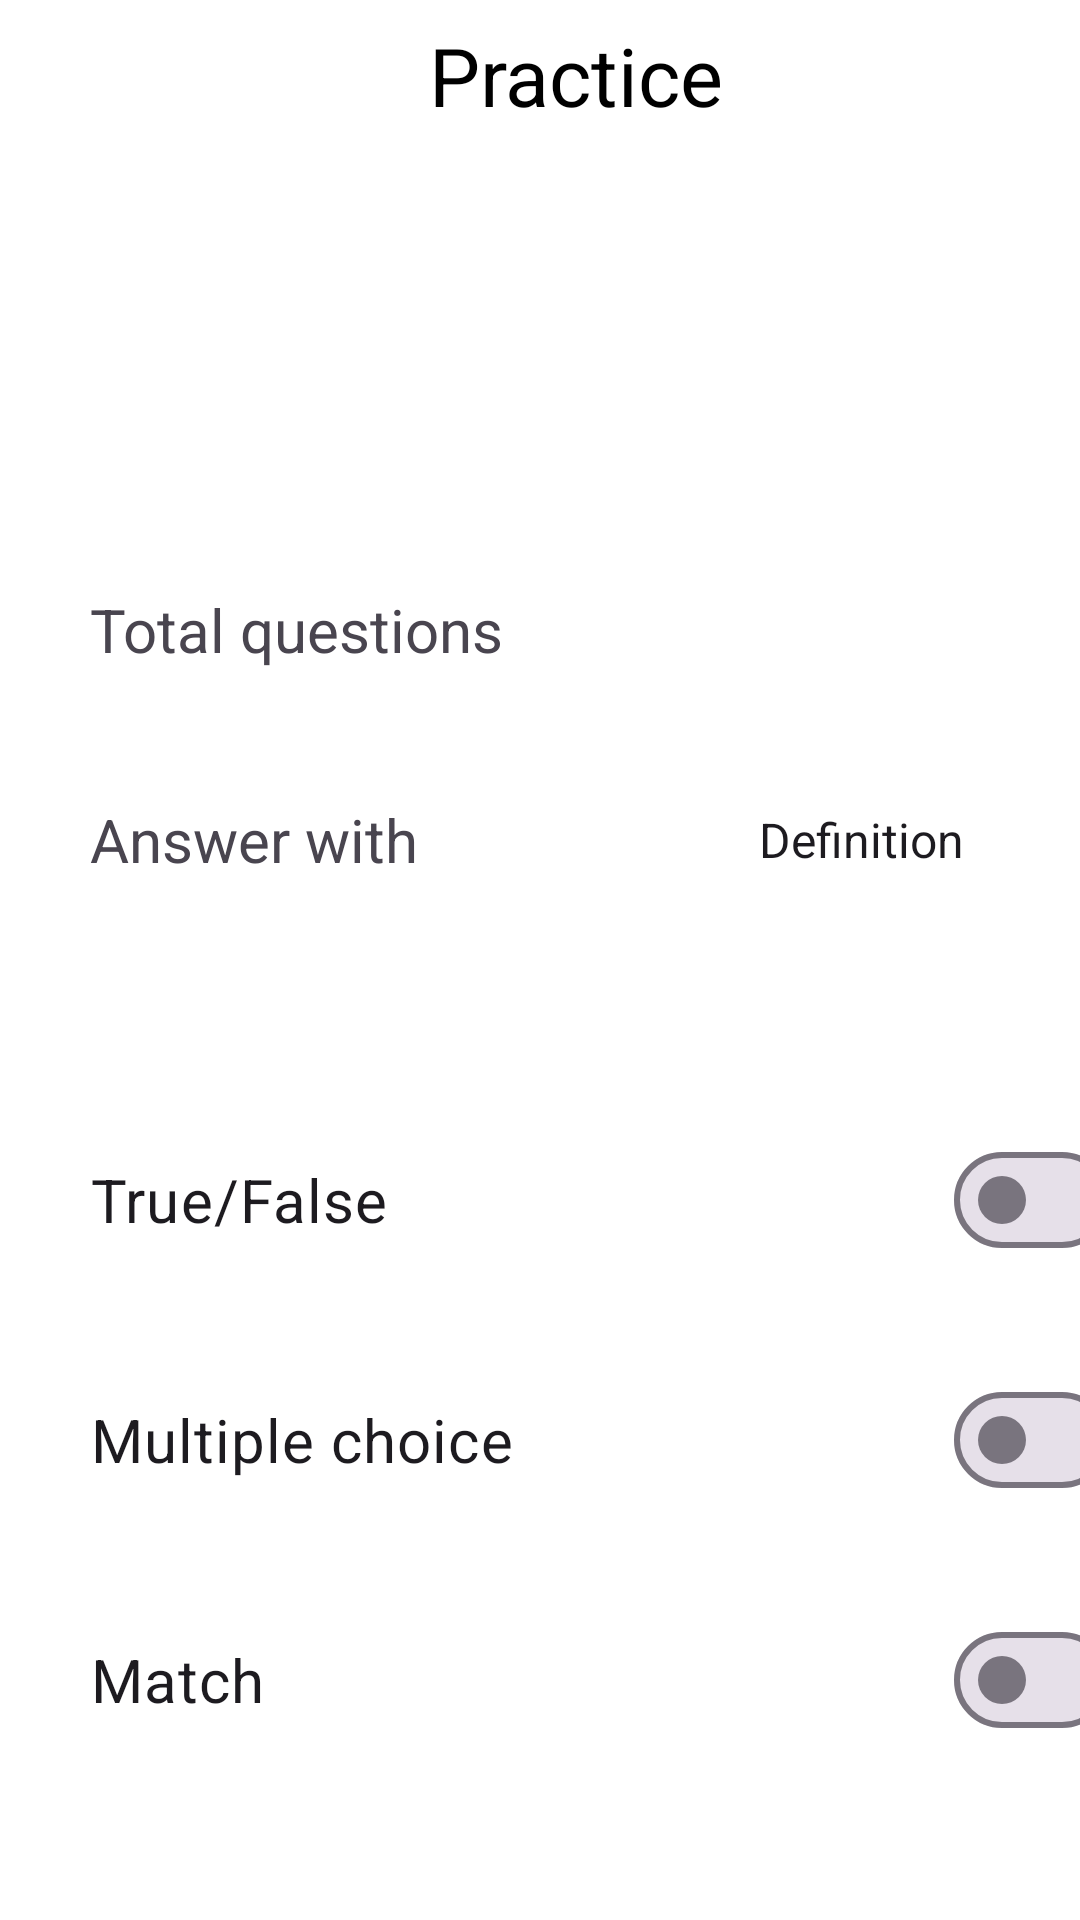

This screen was rendered from an Android layout file. Write that file and the resources it references.
<!-- AndroidManifest.xml: activity theme Theme.Material3.DayNight.NoActionBar -->
<!-- res/layout/activity_practice.xml -->
<?xml version="1.0" encoding="utf-8"?>
<androidx.constraintlayout.widget.ConstraintLayout xmlns:android="http://schemas.android.com/apk/res/android"
    xmlns:app="http://schemas.android.com/apk/res-auto"
    xmlns:tools="http://schemas.android.com/tools"
    android:layout_width="match_parent"
    android:layout_height="match_parent"
    style="@style/SCREEN"
    tools:context=".Activity.Practice.PracticeActivity">

    <LinearLayout
        android:id="@+id/toolbarPractice"
        style="@style/SCREEN"
        android:layout_width="match_parent"
        android:layout_height="50dp"
        android:fontFamily="@font/inter_semibold"
        android:minHeight="?attr/actionBarSize"
        android:textSize="25sp"
        android:theme="@style/ThemeOverlay.AppCompat.Dark.ActionBar"
        app:layout_constraintBottom_toBottomOf="parent"
        app:layout_constraintStart_toStartOf="parent"
        app:layout_constraintTop_toTopOf="parent"
        app:layout_constraintVertical_bias="0.0"
        app:titleTextColor="@color/black" >
        <ImageButton
            android:id="@+id/back_practice"
            android:layout_width="wrap_content"
            android:layout_height="50dp"
            android:backgroundTint="@color/white"
            android:src="@drawable/back"
            android:contentDescription="@string/back"/>
        <TextView
            android:layout_width="match_parent"
            android:layout_height="match_parent"
            android:gravity="center"
            android:textColor="@color/black"
            android:text="@string/practice"
            android:textSize="27sp" />

    </LinearLayout>

    <Spinner
        android:id="@+id/sp_select_desk"
        android:layout_width="340dp"
        android:layout_height="60dp"
        android:layout_marginStart="30dp"
        android:layout_marginTop="20dp"
        android:textSize="20sp"
        style="@style/BORDER"
        app:layout_constraintStart_toStartOf="parent"
        app:layout_constraintTop_toBottomOf="@+id/toolbarPractice"
        android:background="@drawable/border"/>

    <LinearLayout
        android:layout_width="340dp"
        android:layout_height="60dp"
        android:layout_marginStart="30dp"
        android:layout_marginTop="180dp"
        app:layout_constraintStart_toStartOf="parent"
        app:layout_constraintTop_toTopOf="parent">

        <TextView
            android:layout_width="match_parent"
            android:layout_height="match_parent"
            android:layout_weight="1"
            android:gravity="center_vertical"
            android:text="@string/question"
            android:textSize="20sp" />

        <TextView
            android:id="@+id/txt_total_questions"
            android:layout_width="180dp"
            android:layout_height="60dp"
            android:layout_gravity="center_vertical"
            android:layout_weight="1"
            android:gravity="center"
            android:textSize="20sp"
            style="@style/BORDER" />

    </LinearLayout>

    <LinearLayout
        android:layout_width="340dp"
        android:layout_height="60dp"
        android:layout_marginStart="30dp"
        android:layout_marginTop="250dp"
        app:layout_constraintStart_toStartOf="parent"
        app:layout_constraintTop_toTopOf="parent">

        <TextView
            android:layout_width="match_parent"
            android:layout_height="match_parent"
            android:layout_weight="1"
            android:gravity="center_vertical"
            android:text="@string/answer"
            android:textSize="20sp" />

        <Spinner
            android:id="@+id/sp_select_answer_method"
            android:layout_width="250dp"
            android:layout_height="60dp"
            android:layout_gravity="center_vertical"
            android:layout_weight="1"
            style="@style/BORDER"
            android:entries="@array/answer_method_arrays"
            android:prompt="@string/answer_method_prompt"
            android:gravity="center"/>

    </LinearLayout>

    <View
        android:layout_width="350dp"
        android:layout_height="3dp"
        android:layout_gravity="center"
        android:layout_marginStart="28dp"
        android:layout_marginTop="336dp"
        android:background="@drawable/border"
        android:backgroundTint="@color/line_menu"
        app:layout_constraintStart_toStartOf="parent"
        app:layout_constraintTop_toTopOf="parent" />

    <LinearLayout
        android:layout_width="340dp"
        android:layout_height="240dp"
        android:layout_marginStart="30dp"
        android:layout_marginTop="360dp"
        app:layout_constraintStart_toStartOf="parent"
        app:layout_constraintTop_toTopOf="parent"
        android:orientation="vertical">


        <com.google.android.material.materialswitch.MaterialSwitch
            android:id="@+id/switch_true_false"
            android:layout_width="match_parent"
            android:layout_height="65dp"
            android:layout_weight="1"
            android:text="@string/true_false"
            android:textSize="20sp"
            />

        <com.google.android.material.materialswitch.MaterialSwitch
            android:id="@+id/switch_multiple_choice"
            android:layout_width="match_parent"
            android:layout_height="65dp"
            android:layout_weight="1"
            android:text="@string/multiple"
            android:textSize="20sp"
            />


        <com.google.android.material.materialswitch.MaterialSwitch
            android:id="@+id/switch_match"
            android:layout_width="match_parent"
            android:layout_height="65dp"
            android:layout_weight="1"
            android:text="@string/match"
            android:textSize="20sp"
            />
    </LinearLayout>


    <Button
        android:id="@+id/btn_practice_startTest"
        android:layout_width="150dp"
        android:layout_height="wrap_content"
        android:layout_gravity="center"
        android:layout_marginStart="128dp"
        android:layout_marginTop="704dp"
        android:background="@drawable/border"
        app:backgroundTint="@color/color_button"
        android:text="@string/start_test"
        android:textSize="18sp"
        android:textColor="@color/white"
        app:layout_constraintStart_toStartOf="parent"
        app:layout_constraintTop_toTopOf="parent" />

</androidx.constraintlayout.widget.ConstraintLayout>
<!-- resources referenced by this layout -->
<resources>
  <string-array name="answer_method_arrays">
          <item>Definition</item>
          <item>Term</item>
      </string-array>
  <color name="black">#FF000000</color>
  <color name="color_button">#545F71</color>
  <color name="line_menu">#D9D9D9</color>
  <color name="white">#FFFFFFFF</color>
  <string name="answer">Answer with</string>
  <string name="answer_method_prompt">Choose a country</string>
  <string name="back">Back</string>
  <string name="match">Match</string>
  <string name="multiple">Multiple choice</string>
  <string name="practice">Practice</string>
  <string name="question">Total questions</string>
  <string name="start_test">Start</string>
  <string name="true_false">True/False</string>
  <style name="BORDER">
          <item name="android:background">@drawable/bord_flashcard</item>
      </style>
  <style name="SCREEN">
          <item name="android:background">#FFF</item>
      </style>
</resources>
